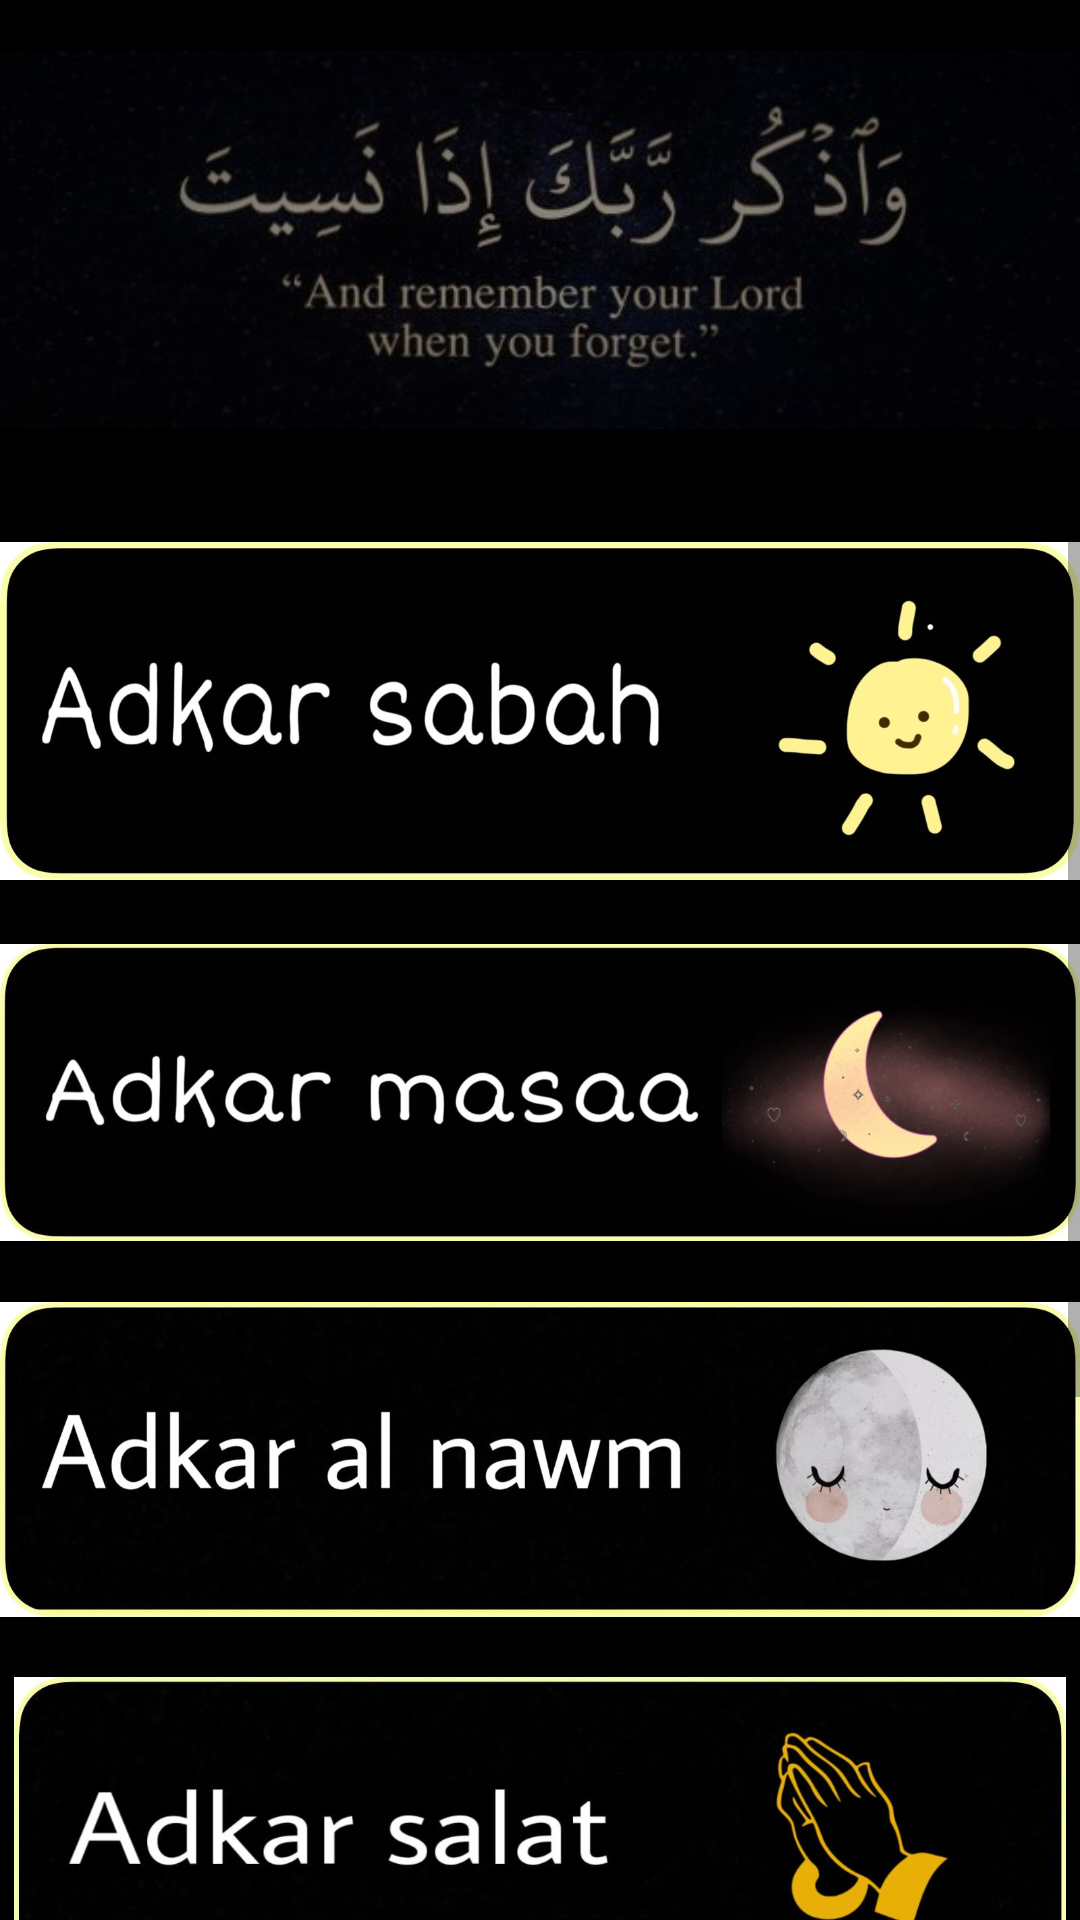

Layout XML and referenced resources for this Android screen:
<!-- AndroidManifest.xml: application theme Theme.Dikr -->
<!-- res/layout/activity_adkar_time.xml -->
<LinearLayout xmlns:android="http://schemas.android.com/apk/res/android"
    xmlns:app="http://schemas.android.com/apk/res-auto"
    xmlns:tools="http://schemas.android.com/tools"
    android:layout_width="match_parent"
    android:layout_height="match_parent"
    android:orientation="vertical"
    android:background="@color/black">
    <ImageView
        android:id="@+id/imageView9"
        android:layout_width="match_parent"
        android:layout_height="160dp"
        app:srcCompat="@drawable/duaa" />

    <ScrollView
        android:layout_width="match_parent"
        android:layout_height="match_parent"
        android:contentDescription="@string/app_name">

        <LinearLayout
            android:layout_width="match_parent"
            android:layout_height="wrap_content"
            android:orientation="vertical" >
            <ImageView
                android:id="@+id/img_sabah"
                android:layout_width="match_parent"
                android:layout_height="114dp"
                android:layout_marginTop="20dp"
                app:srcCompat="@drawable/img_sabah"/>
            <ImageView
                android:id="@+id/img_masaa"
                android:layout_marginTop="20dp"
                android:layout_width="match_parent"
                android:layout_height="100dp"
                app:srcCompat="@drawable/img_masaa" />

            <ImageView
                android:id="@+id/img_nawm"
                android:layout_width="match_parent"
                android:layout_height="105dp"
                android:layout_marginTop="20dp"
                app:srcCompat="@drawable/img_nawm" />

            <ImageView
                android:id="@+id/img_salah"
                android:layout_width="match_parent"
                android:layout_height="105dp"
                android:layout_marginTop="20dp"
                app:srcCompat="@drawable/img_salah" />
            <ImageView
                android:id="@+id/img_tasbih"
                android:layout_width="match_parent"
                android:layout_height="105dp"
                android:layout_marginTop="20dp"
                app:srcCompat="@drawable/img_tasbih"/>
            <ImageView
                android:id="@+id/img_masjid"
                android:layout_width="match_parent"
                android:layout_height="105dp"
                android:layout_marginTop="20dp"
                app:srcCompat="@drawable/img_masjid"/>
        </LinearLayout>
    </ScrollView>
</LinearLayout>
<!-- resources referenced by this layout -->
<resources>
  <color name="black">#FF000000</color>
  <!-- drawable duaa: jpg bitmap (drawable, 39022 bytes) -->
  <!-- drawable img_masaa: jpeg bitmap (drawable, 36741 bytes) -->
  <!-- drawable img_masjid: jpeg bitmap (drawable, 41258 bytes) -->
  <!-- drawable img_nawm: jpeg bitmap (drawable, 47561 bytes) -->
  <!-- drawable img_sabah: jpeg bitmap (drawable, 38737 bytes) -->
  <!-- drawable img_salah: jpeg bitmap (drawable, 38129 bytes) -->
  <!-- drawable img_tasbih: jpeg bitmap (drawable, 34170 bytes) -->
  <string name="app_name">Dikr</string>
  <style name="Theme.Dikr" parent="Theme.MaterialComponents.DayNight.NoActionBar">
          
          <item name="colorPrimary">@color/purple_500</item>
          <item name="colorPrimaryVariant">@color/purple_700</item>
          <item name="colorOnPrimary">@color/white</item>
          
          <item name="colorSecondary">@color/teal_200</item>
          <item name="colorSecondaryVariant">@color/teal_700</item>
          <item name="colorOnSecondary">@color/black</item>
          
          <item name="android:statusBarColor">?attr/colorPrimaryVariant</item>
          
          <item name="android:windowLightStatusBar">true</item>
      </style>
  <color name="purple_500">#FF6200EE</color>
  <color name="purple_700">#FF3700B3</color>
  <color name="white">#FFFFFFFF</color>
  <color name="teal_200">#FF03DAC5</color>
  <color name="teal_700">#FF018786</color>
</resources>
